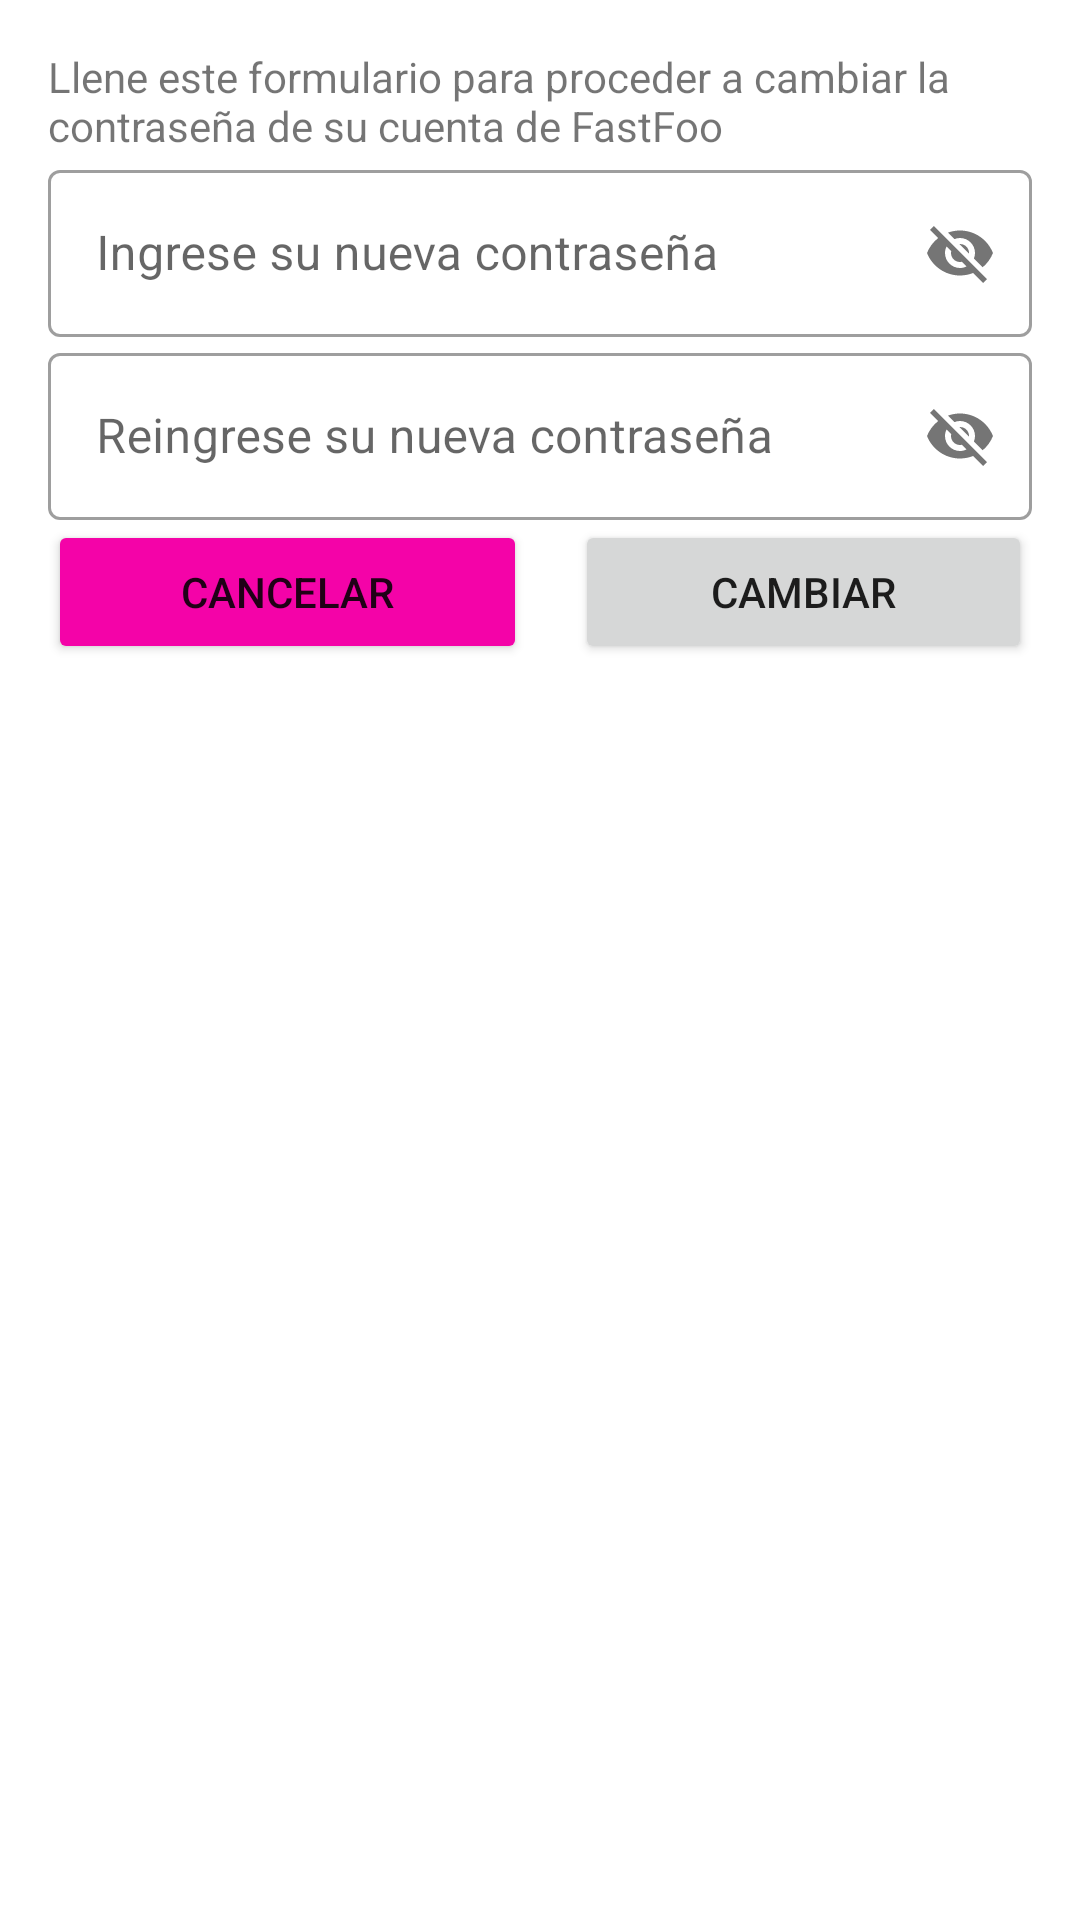

The Android layout XML behind this screen, and the referenced resources:
<!-- AndroidManifest.xml: application theme Theme.FastFoo -->
<!-- res/layout/fragmentdialog_input_new_password.xml -->
<?xml version="1.0" encoding="utf-8"?>
<RelativeLayout xmlns:android="http://schemas.android.com/apk/res/android"
    android:layout_width="match_parent"
    android:layout_height="match_parent"
    xmlns:app="http://schemas.android.com/apk/res-auto"
    android:padding="8dp">

    <LinearLayout
        android:layout_width="match_parent"
        android:layout_height="wrap_content"
        android:orientation="vertical"
        android:padding="8dp">

        <TextView
            android:layout_width="wrap_content"
            android:layout_height="match_parent"
            android:text="@string/dialog_inputText_input_new_password"
            />

        <com.google.android.material.textfield.TextInputLayout
            android:id="@+id/dialog_inputText_input_new_password"
            android:layout_width="match_parent"
            android:layout_height="wrap_content"
            android:hint="@string/dialog_inputText_input_new_password_hint"
            app:passwordToggleEnabled="true"
            style ="@style/Widget.MaterialComponents.TextInputLayout.OutlinedBox">

            <com.google.android.material.textfield.TextInputEditText
                android:layout_width="match_parent"
                android:layout_height="wrap_content"
                android:inputType="text"/>

        </com.google.android.material.textfield.TextInputLayout>

        <com.google.android.material.textfield.TextInputLayout
            android:id="@+id/dialog_inputText_input_new_password_repeat"
            android:layout_width="match_parent"
            android:layout_height="wrap_content"
            android:hint="@string/dialog_inputText_input_new_password_repeat_hint"
            app:passwordToggleEnabled="true"
            style ="@style/Widget.MaterialComponents.TextInputLayout.OutlinedBox">

            <com.google.android.material.textfield.TextInputEditText
                android:layout_width="match_parent"
                android:layout_height="wrap_content"
                android:inputType="text"/>

        </com.google.android.material.textfield.TextInputLayout>

        <LinearLayout
            android:layout_width="match_parent"
            android:layout_height="wrap_content"
            android:orientation="horizontal"
            android:weightSum="2">

            <Button
                android:id="@+id/dialog_inputText_cancelButton"
                android:layout_width="wrap_content"
                android:layout_height="wrap_content"
                android:text="@string/dialog_okDialog_cancelButton"
                android:backgroundTint="?attr/colorSecondary"
                android:layout_weight="1"
                android:layout_marginRight="8dp"/>

            <Button
                android:id="@+id/dialog_inputText_acceptButton"
                android:layout_width="wrap_content"
                android:layout_height="wrap_content"
                android:text="@string/dialog_inputText_acceptButton_change_password"
                android:layout_weight="1"
                android:layout_marginLeft="8dp"/>

        </LinearLayout>
    </LinearLayout>


</RelativeLayout>
<!-- resources referenced by this layout -->
<resources>
  <string name="dialog_inputText_acceptButton_change_password">Cambiar</string>
  <string name="dialog_inputText_input_new_password">Llene este formulario para proceder a cambiar la contraseña de su cuenta de FastFoo</string>
  <string name="dialog_inputText_input_new_password_hint">Ingrese su nueva contraseña</string>
  <string name="dialog_inputText_input_new_password_repeat_hint">Reingrese su nueva contraseña</string>
  <string name="dialog_okDialog_cancelButton">Cancelar</string>
  <style name="Theme.FastFoo" parent="Theme.MaterialComponents.DayNight.NoActionBar">
          
          <item name="colorPrimary">@color/blue_500</item>
          <item name="colorPrimaryVariant">@color/blue_400</item>
          <item name="colorOnPrimary">@color/white</item>
          
          <item name="colorSecondary">@color/pink_400</item>
          <item name="colorSecondaryVariant">@color/pink_700</item>
          <item name="colorOnSecondary">@color/white</item>
  
          
          <item name="android:statusBarColor" tools:targetApi="l">?attr/colorSecondary</item>
          
  
      </style>
  <color name="blue_500">#03A8F4</color>
  <color name="blue_400">#28B5F6</color>
  <color name="white">#FFFFFFFF</color>
  <color name="pink_400">#F403A8</color>
  <color name="pink_700">#CF0086</color>
</resources>
